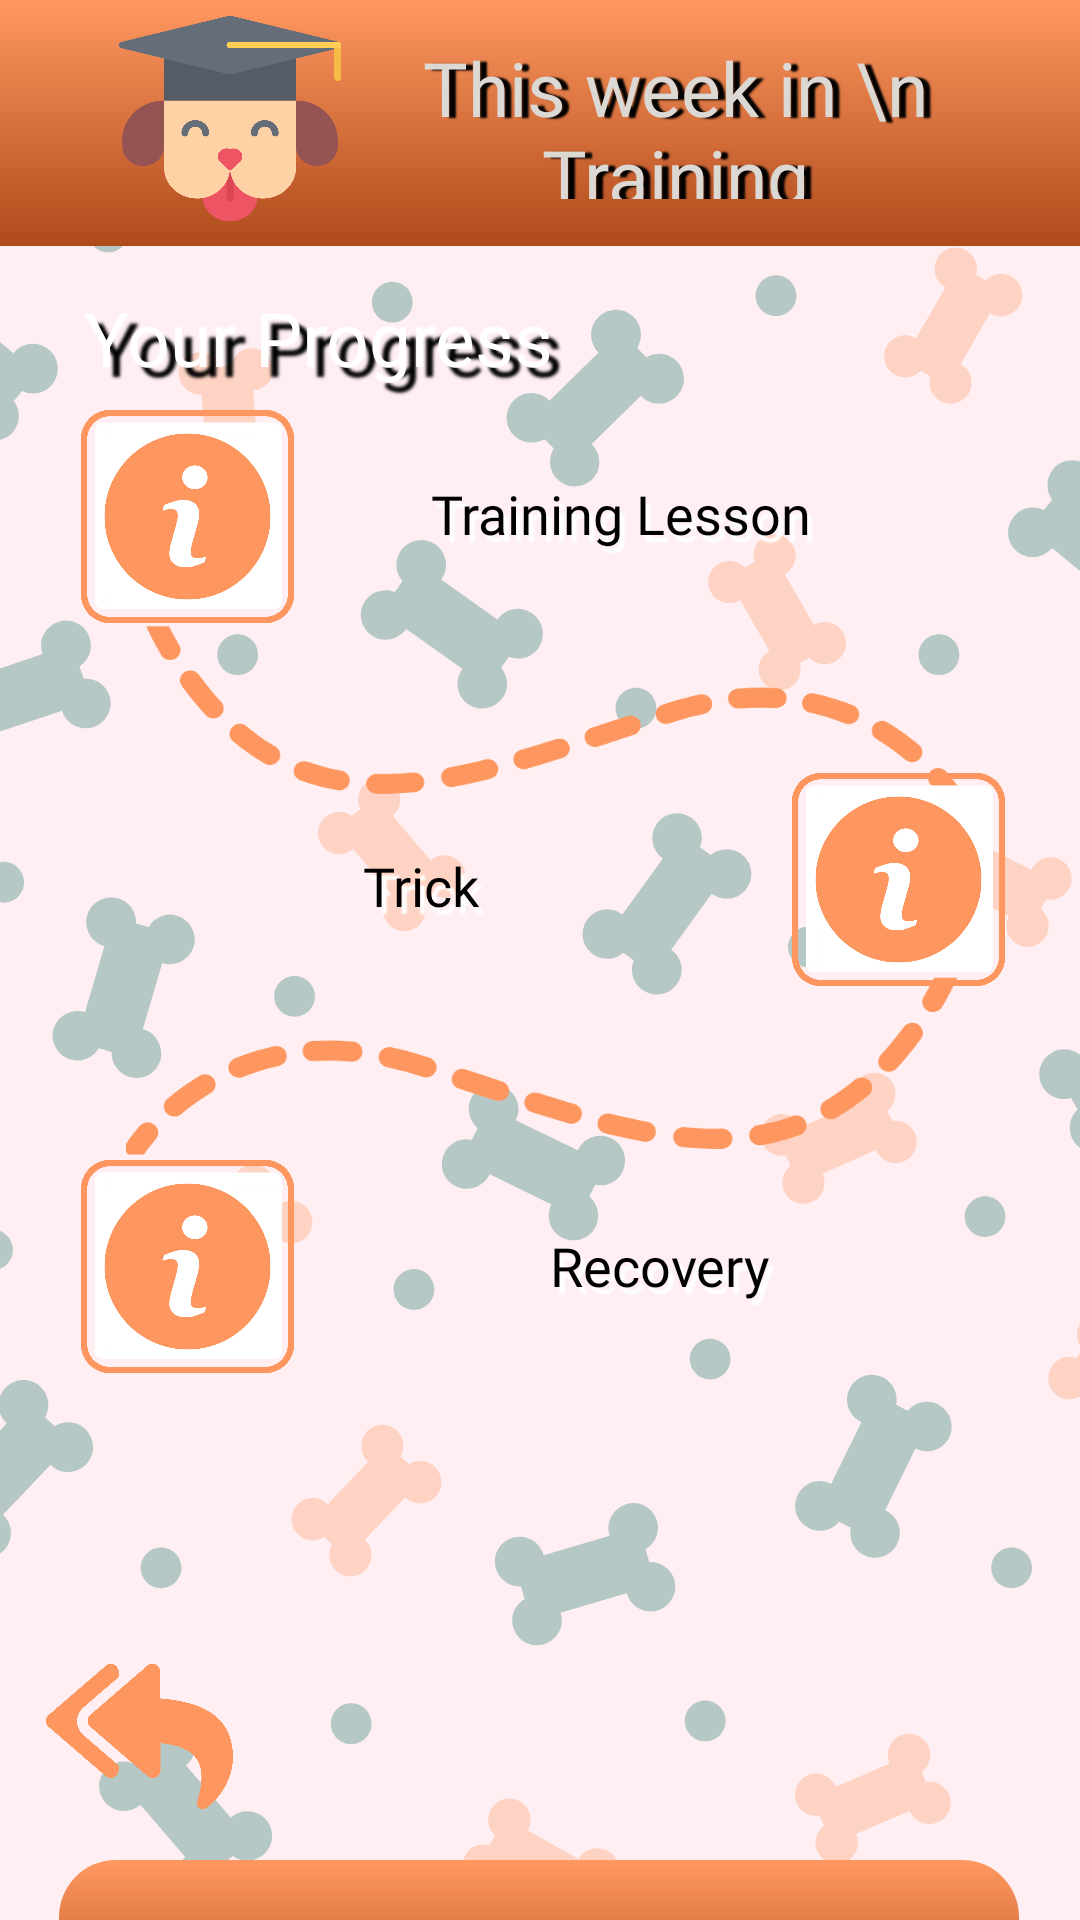

Layout XML and referenced resources for this Android screen:
<!-- AndroidManifest.xml: application theme Theme.AppTest -->
<!-- res/layout/i_menu_training.xml -->
<?xml version="1.0" encoding="utf-8"?>
<androidx.constraintlayout.widget.ConstraintLayout xmlns:android="http://schemas.android.com/apk/res/android"
    xmlns:app="http://schemas.android.com/apk/res-auto"
    xmlns:tools="http://schemas.android.com/tools"
    android:layout_width="match_parent"
    android:layout_height="match_parent"
    android:background="#20FF8095"
    tools:context="menu.MenuTrainingActivity">

    <ImageView
        android:id="@+id/titleHealthView"
        android:layout_width="match_parent"
        android:layout_height="match_parent"
        android:layout_gravity="center"
        android:contentDescription="@string/app_name"
        android:scaleType="fitXY"
        android:src="@drawable/background"
        app:layout_constraintBottom_toBottomOf="parent"
        app:layout_constraintEnd_toEndOf="parent"
        app:layout_constraintHorizontal_bias="0.0"
        app:layout_constraintStart_toStartOf="parent"
        app:layout_constraintTop_toTopOf="parent"
        app:layout_constraintVertical_bias="0.0"
        tools:ignore="MissingConstraints" />

    <TextView
        android:id="@+id/textYourProgress"
        style="@style/montserratbold"
        android:layout_width="178dp"
        android:layout_height="54dp"
        android:gravity="center"
        android:shadowColor="#000000"
        android:shadowDx="10"
        android:shadowDy="10"
        android:shadowRadius="2"
        android:text="Your Progress"
        android:textColor="#FFFFFF"
        android:textSize="25sp"
        app:layout_constraintBottom_toBottomOf="parent"
        app:layout_constraintEnd_toEndOf="parent"
        app:layout_constraintHorizontal_bias="0.093"
        app:layout_constraintLeft_toLeftOf="parent"
        app:layout_constraintRight_toRightOf="parent"
        app:layout_constraintStart_toStartOf="parent"
        app:layout_constraintTop_toTopOf="parent"
        app:layout_constraintVertical_bias="0.146" />

    <View
        android:id="@+id/viewRectangle"
        android:layout_width="445dp"
        android:layout_height="82dp"
        android:background="@drawable/button_shadow_orange"
        app:layout_constraintBottom_toBottomOf="@+id/imageView2"
        app:layout_constraintEnd_toEndOf="parent"
        app:layout_constraintStart_toStartOf="parent"
        app:layout_constraintTop_toTopOf="parent"
        app:layout_constraintVertical_bias="0.0"
        tools:ignore="MissingConstraints" />

    <ImageView
        android:id="@+id/trainingIcon"
        android:layout_width="84dp"
        android:layout_height="79dp"
        android:layout_gravity="center"
        android:contentDescription="@string/app_name"
        android:scaleType="fitXY"
        android:src="@drawable/training_menu_header_icon"
        app:layout_constraintBottom_toBottomOf="parent"
        app:layout_constraintEnd_toEndOf="parent"
        app:layout_constraintHorizontal_bias="0.126"
        app:layout_constraintStart_toStartOf="parent"
        app:layout_constraintTop_toTopOf="parent"
        app:layout_constraintVertical_bias="0.0" />



    <TextView
        android:id="@+id/trainingMenuTitle"
        style="@style/montserratbold"
        android:layout_width="178dp"
        android:layout_height="54dp"
        android:gravity="center"
        android:shadowColor="#000000"
        android:shadowDx="7"
        android:shadowDy="1"
        android:shadowRadius="1"
        android:text="This week in \n Training"
        android:textColor="#DCD9D4"
        android:textSize="25sp"
        app:layout_constraintBottom_toBottomOf="parent"
        app:layout_constraintEnd_toEndOf="parent"
        app:layout_constraintHorizontal_bias="0.748"
        app:layout_constraintLeft_toLeftOf="parent"
        app:layout_constraintRight_toRightOf="parent"
        app:layout_constraintStart_toStartOf="parent"
        app:layout_constraintTop_toTopOf="parent"
        app:layout_constraintVertical_bias="0.021" />


    <androidx.appcompat.widget.AppCompatButton
        android:id="@+id/informationHealthButton"
        style="@style/montserrat"
        android:layout_width="85dp"
        android:layout_height="85dp"
        android:layout_marginStart="20dp"
        android:layout_marginTop="20dp"
        android:background="@drawable/training_menu_information_icon"
        android:elevation="25sp"
        android:padding="10dp"
        android:shadowColor="#000000"
        android:shadowDx="7"
        android:shadowDy="1"
        android:shadowRadius="1"
        app:layout_constraintBottom_toBottomOf="parent"
        app:layout_constraintEnd_toEndOf="parent"
        app:layout_constraintHorizontal_bias="0.0"
        app:layout_constraintStart_toStartOf="parent"
        app:layout_constraintTop_toTopOf="parent"
        app:layout_constraintVertical_bias="0.205"
        tools:targetApi="lollipop" />


    <TextView
        android:id="@+id/textTrainingLesson"
        style="@style/montserrat"
        android:layout_width="250dp"
        android:layout_height="45dp"
        android:gravity="center"
        android:shadowColor="#FFFFFF"
        android:shadowDx="5"
        android:shadowDy="7"
        android:shadowRadius="1"
        android:text="Training Lesson"
        android:textColor="@color/black"
        android:textSize="18sp"
        app:layout_constraintBottom_toBottomOf="parent"
        app:layout_constraintEnd_toEndOf="parent"
        app:layout_constraintHorizontal_bias="0.741"
        app:layout_constraintLeft_toLeftOf="parent"
        app:layout_constraintRight_toRightOf="parent"
        app:layout_constraintStart_toStartOf="parent"
        app:layout_constraintTop_toTopOf="parent"
        app:layout_constraintVertical_bias="0.25" />

    <TextView
        android:id="@+id/textUploadRecipePic"
        style="@style/montserrat"
        android:layout_width="250dp"
        android:layout_height="45dp"
        android:gravity="center"
        android:shadowColor="#FFFFFF"
        android:shadowDx="5"
        android:shadowDy="7"
        android:shadowRadius="1"
        android:text="Trick"
        android:textColor="@color/black"
        android:textSize="18sp"
        app:layout_constraintBottom_toBottomOf="parent"
        app:layout_constraintEnd_toEndOf="parent"
        app:layout_constraintHorizontal_bias="0.139"
        app:layout_constraintLeft_toLeftOf="parent"
        app:layout_constraintRight_toRightOf="parent"
        app:layout_constraintStart_toStartOf="parent"
        app:layout_constraintTop_toTopOf="parent"
        app:layout_constraintVertical_bias="0.458" />

    <androidx.appcompat.widget.AppCompatButton
        android:id="@+id/behavioralHealthButton"
        style="@style/montserrat"
        android:layout_width="85dp"
        android:layout_height="85dp"
        android:layout_marginStart="20dp"
        android:layout_marginTop="20dp"
        android:background="@drawable/training_menu_information_icon"
        android:elevation="25sp"
        android:padding="10dp"
        android:shadowColor="#000000"
        android:shadowDx="7"
        android:shadowDy="1"
        android:shadowRadius="1"
        app:layout_constraintBottom_toBottomOf="parent"
        app:layout_constraintEnd_toEndOf="parent"
        app:layout_constraintHorizontal_bias="0.93"
        app:layout_constraintStart_toStartOf="parent"
        app:layout_constraintTop_toTopOf="parent"
        app:layout_constraintVertical_bias="0.431"
        tools:targetApi="lollipop" />

    <androidx.appcompat.widget.AppCompatButton
        android:id="@+id/firstAidLessonButton"
        style="@style/montserrat"
        android:layout_width="85dp"
        android:layout_height="85dp"
        android:layout_marginStart="20dp"
        android:layout_marginTop="20dp"
        android:background="@drawable/training_menu_information_icon"
        android:elevation="25sp"
        android:padding="10dp"
        android:shadowColor="#000000"
        android:shadowDx="7"
        android:shadowDy="1"
        android:shadowRadius="1"
        app:layout_constraintBottom_toBottomOf="parent"
        app:layout_constraintEnd_toEndOf="parent"
        app:layout_constraintHorizontal_bias="0.0"
        app:layout_constraintStart_toStartOf="parent"
        app:layout_constraintTop_toTopOf="parent"
        app:layout_constraintVertical_bias="0.672"
        tools:targetApi="lollipop" />

    <TextView
        android:id="@+id/mentalHealthText"
        style="@style/montserrat"
        android:layout_width="250dp"
        android:layout_height="45dp"
        android:gravity="center"
        android:shadowColor="#FFFFFF"
        android:shadowDx="5"
        android:shadowDy="7"
        android:shadowRadius="1"
        android:text="Recovery"
        android:textColor="@color/black"
        android:textSize="18sp"
        app:layout_constraintBottom_toBottomOf="parent"
        app:layout_constraintEnd_toEndOf="parent"
        app:layout_constraintHorizontal_bias="0.86"
        app:layout_constraintLeft_toLeftOf="parent"
        app:layout_constraintRight_toRightOf="parent"
        app:layout_constraintStart_toStartOf="parent"
        app:layout_constraintTop_toTopOf="parent"
        app:layout_constraintVertical_bias="0.671" />


    <ImageView
        android:id="@+id/lineoneIcon"
        android:layout_width="279dp"
        android:layout_height="267dp"
        android:layout_gravity="center"
        android:contentDescription="@string/app_name"
        android:scaleType="fitXY"
        android:src="@drawable/training_menu_lineone"
        app:layout_constraintBottom_toBottomOf="parent"
        app:layout_constraintEnd_toEndOf="parent"
        app:layout_constraintStart_toStartOf="parent"
        app:layout_constraintTop_toTopOf="parent"
        app:layout_constraintVertical_bias="0.279" />

    <ImageView
        android:id="@+id/linetwoIcon"
        android:layout_width="279dp"
        android:layout_height="267dp"
        android:layout_gravity="center"
        android:contentDescription="@string/app_name"
        android:scaleType="fitXY"
        android:src="@drawable/training_menu_linetwo"
        app:layout_constraintBottom_toBottomOf="parent"
        app:layout_constraintEnd_toEndOf="parent"
        app:layout_constraintHorizontal_bias="0.517"
        app:layout_constraintStart_toStartOf="parent"
        app:layout_constraintTop_toTopOf="parent"
        app:layout_constraintVertical_bias="0.574" />

    <androidx.appcompat.widget.AppCompatButton
        android:id="@+id/pastWeeksButton"
        style="@style/montserratbold"
        android:layout_width="320dp"
        android:layout_height="60dp"
        android:layout_marginTop="620dp"
        android:background="@drawable/button_shadow_orange"

        android:gravity="center_vertical|center_horizontal"
        android:hint="Past Weeks"
        app:layout_constraintBottom_toBottomOf="@+id/imageView2"
        app:layout_constraintEnd_toEndOf="parent"
        app:layout_constraintHorizontal_bias="0.493"
        app:layout_constraintStart_toStartOf="parent"
        app:layout_constraintTop_toTopOf="parent"
        app:layout_constraintVertical_bias="0.184" />


    <androidx.appcompat.widget.AppCompatButton
        android:id="@+id/backToMenuButton"
        android:layout_width="65dp"
        android:layout_height="65dp"
        android:background="@drawable/backbutton_orange"
        android:elevation="25sp"
        android:padding="10dp"
        android:shadowColor="#000000"
        android:shadowDx="7"
        android:shadowDy="1"
        android:shadowRadius="1"
        app:layout_constraintBottom_toBottomOf="parent"
        app:layout_constraintEnd_toEndOf="parent"
        app:layout_constraintHorizontal_bias="0.048"
        app:layout_constraintStart_toStartOf="parent"
        app:layout_constraintTop_toTopOf="parent"
        app:layout_constraintVertical_bias="0.95"
        tools:targetApi="lollipop" />
</androidx.constraintlayout.widget.ConstraintLayout>
<!-- resources referenced by this layout -->
<resources>
  <color name="black">#000000</color>
  <!-- drawable backbutton_orange: png bitmap (drawable, 39498 bytes) -->
  <!-- drawable background: png bitmap (drawable, 123874 bytes) -->
  <!-- drawable button_shadow_orange: vector/xml drawable (drawable, 2058 chars, omitted) -->
  <!-- drawable training_menu_header_icon: png bitmap (drawable, 35270 bytes) -->
  <!-- drawable training_menu_information_icon: png bitmap (drawable, 29944 bytes) -->
  <!-- drawable training_menu_lineone: png bitmap (drawable, 18462 bytes) -->
  <!-- drawable training_menu_linetwo: png bitmap (drawable, 18525 bytes) -->
  <string name="app_name">GrowAPup</string>
  <style name="montserrat">
          <item name="android:fontFamily">@font/montserrat</item>
      </style>
  <style name="montserratbold">
          <item name="android:fontFamily">@font/montserratbold</item>
      </style>
  <style name="Theme.AppTest" parent="Theme.MaterialComponents.DayNight.DarkActionBar">
          
          <item name="colorPrimary">@color/orange</item>
          <item name="colorPrimaryVariant">@color/green</item>
          <item name="colorOnPrimary">@color/white</item>
          
          <item name="colorSecondary">@color/blue</item>
          <item name="colorOnSecondary">@color/black</item>
          
          <item name="android:statusBarColor" tools:targetApi="21">?attr/colorPrimaryVariant</item>
          
      </style>
  <color name="orange">#FF9860</color>
  <color name="green">#1A7568</color>
  <color name="white">#FFFFFF</color>
  <color name="blue">#298DAE</color>
</resources>
